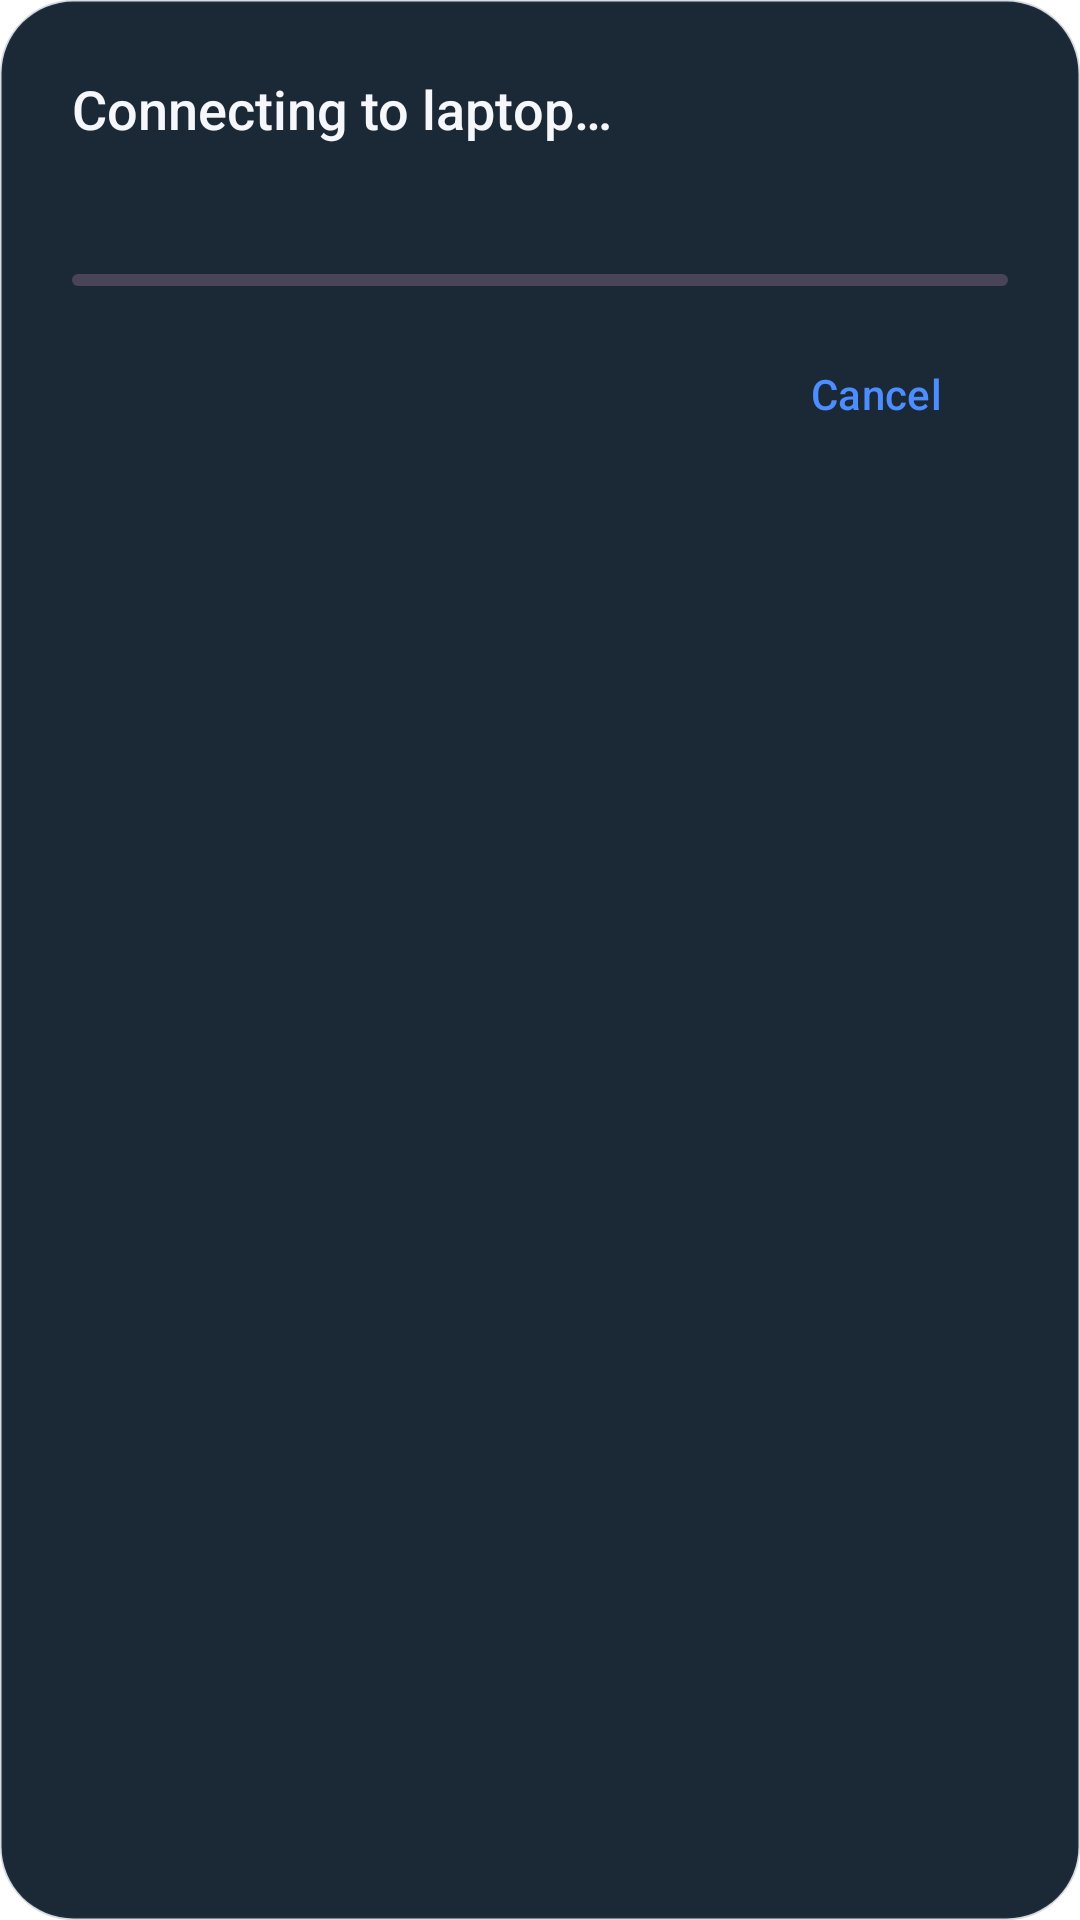

This screen was rendered from an Android layout file. Write that file and the resources it references.
<!-- AndroidManifest.xml: activity theme Theme.Pairbridge.Share -->
<!-- res/layout/activity_share.xml -->
<?xml version="1.0" encoding="utf-8"?>
<LinearLayout xmlns:android="http://schemas.android.com/apk/res/android"
    xmlns:app="http://schemas.android.com/apk/res-auto"
    android:layout_width="320dp"
    android:layout_height="wrap_content"
    android:orientation="vertical"
    android:padding="24dp">

    <TextView
        android:id="@+id/shareTitle"
        android:layout_width="match_parent"
        android:layout_height="wrap_content"
        android:fontFamily="sans-serif-medium"
        android:text="@string/share_connecting"
        android:textColor="@color/text_primary"
        android:textSize="18sp" />

    <TextView
        android:id="@+id/shareDetail"
        android:layout_width="match_parent"
        android:layout_height="wrap_content"
        android:layout_marginTop="6dp"
        android:ellipsize="middle"
        android:singleLine="true"
        android:textColor="@color/text_secondary"
        android:textSize="14sp" />

    <com.google.android.material.progressindicator.LinearProgressIndicator
        android:id="@+id/shareProgress"
        android:layout_width="match_parent"
        android:layout_height="wrap_content"
        android:layout_marginTop="18dp"
        android:indeterminate="true"
        app:indicatorColor="@color/pairbridge_accent"
        app:trackCornerRadius="2dp" />

    <com.google.android.material.button.MaterialButton
        android:id="@+id/cancelButton"
        style="@style/Widget.Material3.Button.TextButton"
        android:layout_width="wrap_content"
        android:layout_height="wrap_content"
        android:layout_gravity="end"
        android:layout_marginTop="12dp"
        android:text="@android:string/cancel" />

</LinearLayout>
<!-- resources referenced by this layout -->
<resources>
  <color name="pairbridge_accent">#4C8DFF</color>
  <color name="text_primary">#F5F7FA</color>
  <color name="text_secondary">#9AABC2</color>
  <string name="share_connecting">Connecting to laptop…</string>
  <style name="Theme.Pairbridge.Share" parent="Theme.Material3.Dark.Dialog">
          <item name="colorPrimary">@color/pairbridge_accent</item>
          <item name="colorSurface">@color/bg_top</item>
          <item name="android:windowBackground">@drawable/bg_dialog</item>
          <item name="windowNoTitle">true</item>
      </style>
  <color name="bg_top">#1B2836</color>
  <!-- drawable bg_dialog (drawable) -->
  <?xml version="1.0" encoding="utf-8"?>
  <shape xmlns:android="http://schemas.android.com/apk/res/android"
      android:shape="rectangle">
      <solid android:color="@color/bg_top" />
      <stroke android:width="1dp" android:color="@color/surface_card_stroke" />
      <corners android:radius="24dp" />
  </shape>
  <color name="surface_card_stroke">#332F4C6C</color>
</resources>
